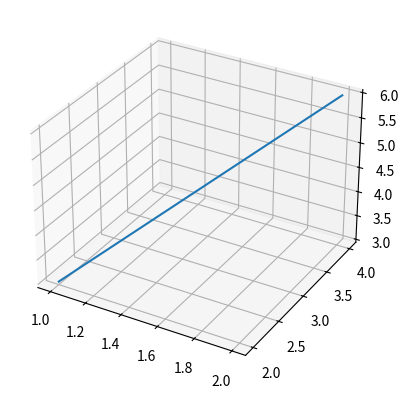
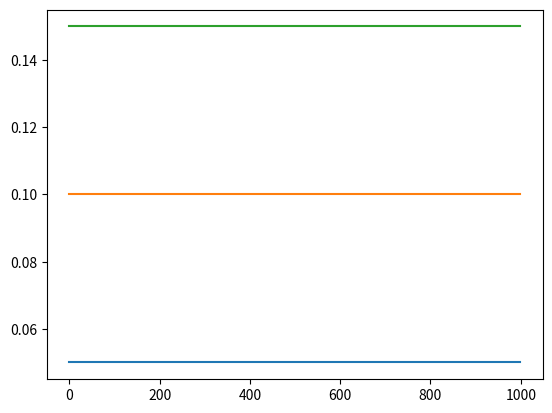
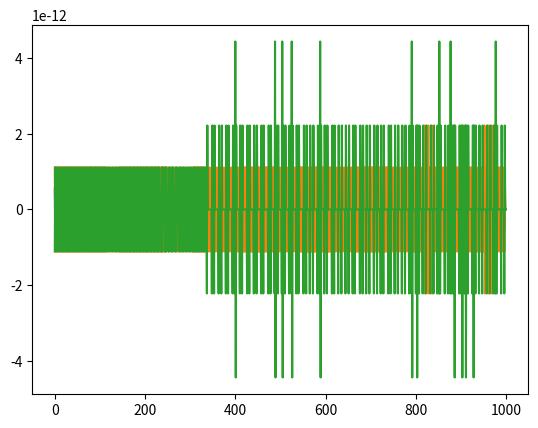

Python code for these plots, in order:
import numpy as np


def generate_traj(init_pos: np.array, dt: float, mode: str) -> np.ndarray:
    """
    generate a trajectory with max_steps steps
    """

    # generate take off trajectory
    target_pos = np.array([0.0, 0.0, 0.0])
    t_takeoff = 3.0
    pos_takeoff, vel_takeoff, acc_takeoff = line(dt, t_takeoff, init_pos, target_pos)

    # stablize for 1.0 second
    t_stablize = 1.0
    pos_stablize, vel_stablize, acc_stablize = line(
        dt, t_stablize, target_pos, target_pos
    )

    # generate test trajectory
    t_task = 20.0

    if mode == "figure8":
        # figure 8 trajectory
        W = np.array([0.4, 0.2, 0.0]) * np.pi
        A = np.array([1.0, 1.0, 0.0])
        Phi = np.array([0.0, 0.0, 0.0])
        pos_task, vel_task, acc_task = figure8(dt, t_task, A, W, Phi)

        scale = 1.0
        pos_task = pos_task * scale
        vel_task = vel_task * scale
        acc_task = acc_task * scale

    elif mode == "random":
        pass

    else:
        raise ValueError("Invalid mode")

    # generate landing trajectory by inverse the takeoff trajectory
    pos_land_stablize, vel_land_stablize, acc_land_stablize = line(
        dt, t_stablize, pos_takeoff[-1], pos_takeoff[-1]
    )
    pos_landing, vel_landing, acc_landing = line(dt, t_takeoff, pos_task[-1], init_pos)

    # concatenate all trajectories
    pos = np.concatenate(
        [
            pos_takeoff,
            pos_stablize,
            pos_task,
            pos_land_stablize,
            pos_landing,
        ],
        axis=0,
    )
    vel = np.concatenate(
        [
            vel_takeoff,
            vel_stablize,
            vel_task,
            vel_land_stablize,
            vel_landing,
        ],
        axis=0,
    )
    acc = np.concatenate(
        [
            acc_takeoff,
            acc_stablize,
            acc_task,
            acc_land_stablize,
            acc_landing,
        ],
        axis=0,
    )

    return pos, vel, acc


def figure8(dt, T, A, W, Phi):
    W = W.reshape(-1, 1)
    t = np.arange(0, T, dt).reshape(1, -1)
    Phi = Phi.reshape(-1, 1)
    A = A.reshape(-1, 1)
    pos = A * np.sin(W * t + Phi)
    pos = pos.T
    vel = np.diff(pos, axis=0) / dt
    vel = np.concatenate([vel, vel[-1:]], axis=0)
    acc = np.diff(vel, axis=0) / dt
    acc = np.concatenate([acc, acc[-1:]], axis=0)
    return pos, vel, acc


def line(dt, T, start, end):
    t = np.arange(0, T, dt).reshape(-1, 1)
    start = start.reshape(1, -1)
    end = end.reshape(1, -1)
    pos = start + t * (end - start) / T
    vel = np.diff(pos, axis=0) / dt
    vel = np.concatenate([vel, vel[-1:]], axis=0)
    acc = np.diff(vel, axis=0) / dt
    acc = np.concatenate([acc, acc[-1:]], axis=0)
    return pos, vel, acc


def test():
    import matplotlib.pyplot as plt

    dt = 0.02
    T = 20
    start = np.array([1.0, 2.0, 3.0])
    end = np.array([2.0, 4.0, 6.0])
    pos, vel, acc = line(dt, T, start, end)
    x, y, z = pos[:, 0], pos[:, 1], pos[:, 2]
    fig = plt.figure()
    ax = fig.add_subplot(111, projection="3d")
    ax.plot(x, y, z)
    fig = plt.figure()
    plt.plot(vel)
    fig = plt.figure()
    plt.plot(acc)
    plt.show()


test()
